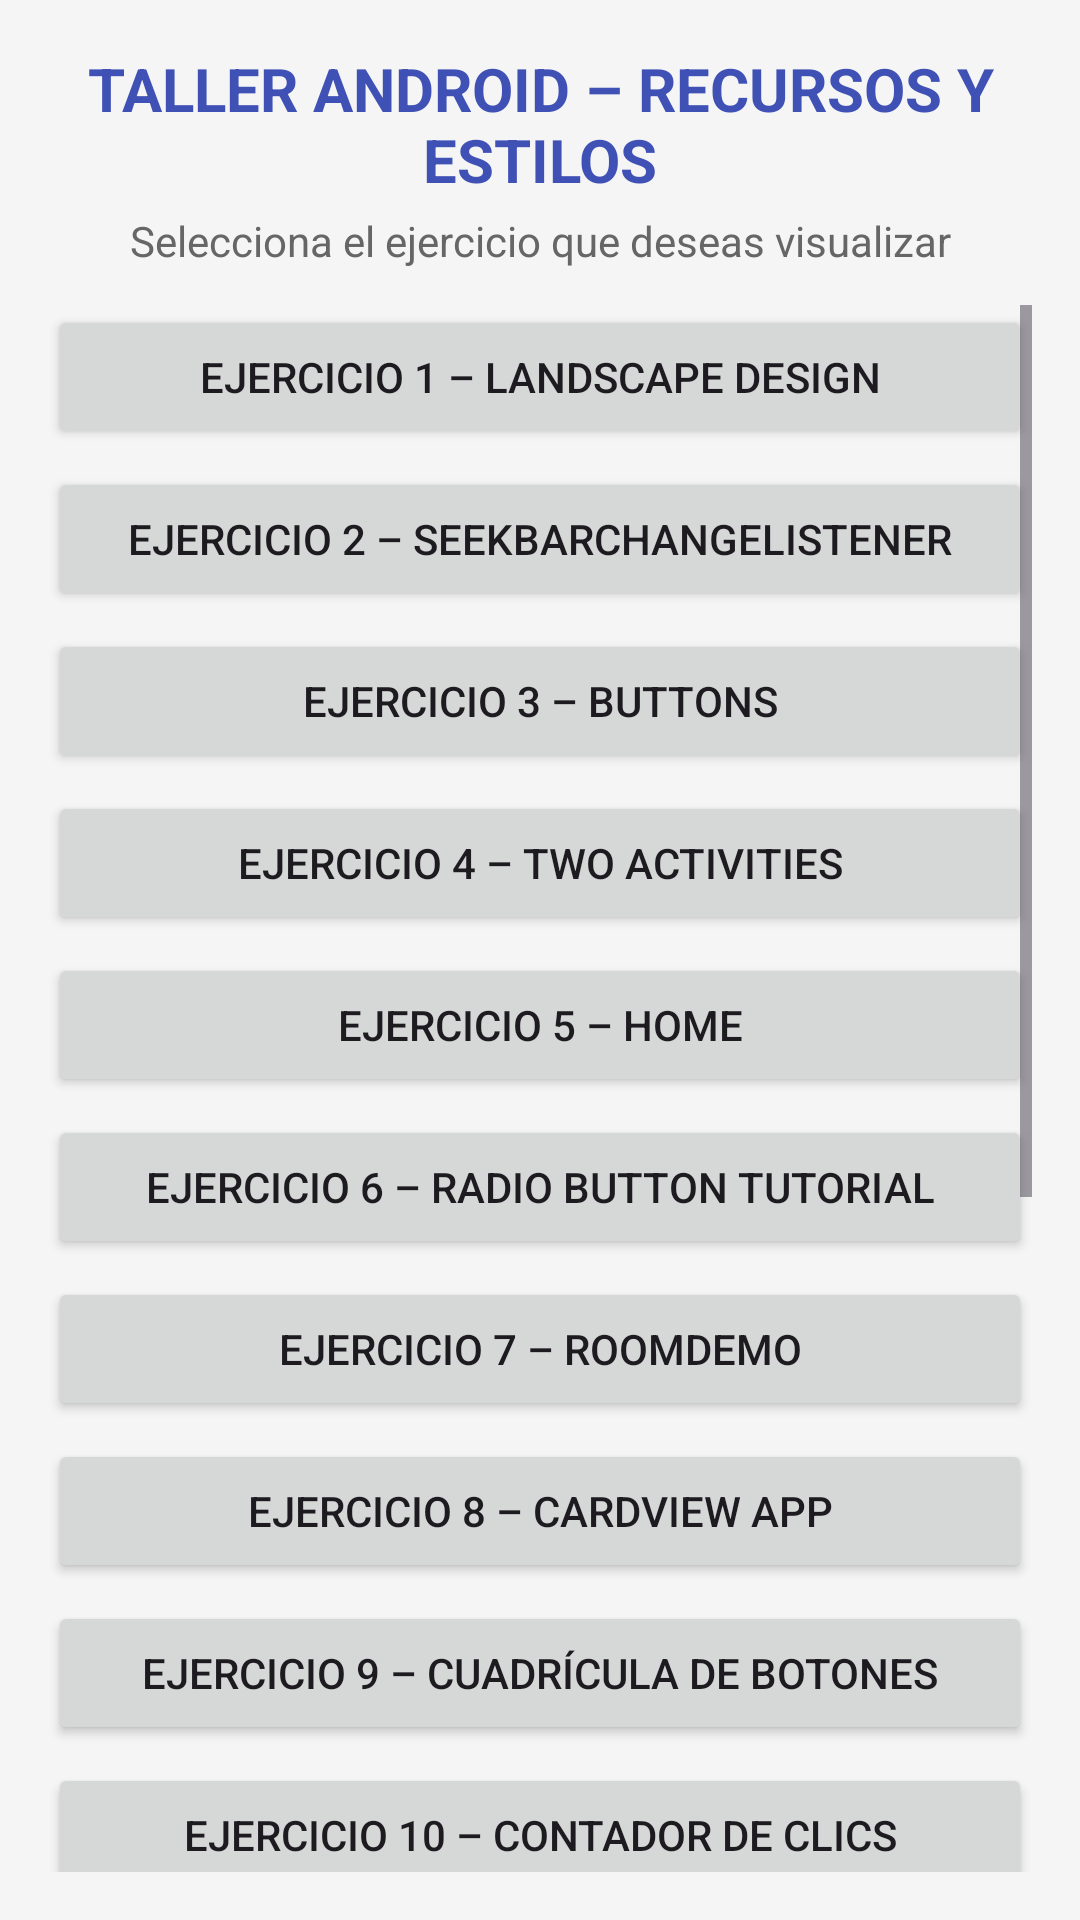

Reconstruct the res/layout file that produces this screen, plus the resources it refers to.
<!-- AndroidManifest.xml: application theme Theme.RecursosYEstilos -->
<!-- res/layout/activity_main.xml -->
<?xml version="1.0" encoding="utf-8"?>
<LinearLayout xmlns:android="http://schemas.android.com/apk/res/android"
    android:layout_width="match_parent"
    android:layout_height="match_parent"
    android:orientation="vertical"
    android:padding="16dp"
    android:background="#F5F5F5">

    <TextView
        android:id="@+id/tvTitle"
        android:layout_width="match_parent"
        android:layout_height="wrap_content"
        android:text="@string/menu_title"
        android:textSize="20sp"
        android:textStyle="bold"
        android:textColor="@color/primary_color"
        android:gravity="center"
        android:layout_marginBottom="4dp" />

    <TextView
        android:id="@+id/tvSubtitle"
        android:layout_width="match_parent"
        android:layout_height="wrap_content"
        android:text="@string/menu_subtitle"
        android:textSize="14sp"
        android:textColor="#666666"
        android:gravity="center"
        android:layout_marginBottom="12dp" />

    <ScrollView
        android:layout_width="match_parent"
        android:layout_height="match_parent">

        <LinearLayout
            android:layout_width="match_parent"
            android:layout_height="wrap_content"
            android:orientation="vertical">

            <Button
                android:id="@+id/btnEj01"
                android:layout_width="match_parent"
                android:layout_height="wrap_content"
                android:layout_marginBottom="6dp"
                android:text="@string/btn_ejercicio_01" />

            <Button
                android:id="@+id/btnEj02"
                android:layout_width="match_parent"
                android:layout_height="wrap_content"
                android:layout_marginBottom="6dp"
                android:text="@string/btn_ejercicio_02" />

            <Button
                android:id="@+id/btnEj03"
                android:layout_width="match_parent"
                android:layout_height="wrap_content"
                android:layout_marginBottom="6dp"
                android:text="@string/btn_ejercicio_03" />

            <Button
                android:id="@+id/btnEj04"
                android:layout_width="match_parent"
                android:layout_height="wrap_content"
                android:layout_marginBottom="6dp"
                android:text="@string/btn_ejercicio_04" />

            <Button
                android:id="@+id/btnEj05"
                android:layout_width="match_parent"
                android:layout_height="wrap_content"
                android:layout_marginBottom="6dp"
                android:text="@string/btn_ejercicio_05" />

            <Button
                android:id="@+id/btnEj06"
                android:layout_width="match_parent"
                android:layout_height="wrap_content"
                android:layout_marginBottom="6dp"
                android:text="@string/btn_ejercicio_06" />

            <Button
                android:id="@+id/btnEj07"
                android:layout_width="match_parent"
                android:layout_height="wrap_content"
                android:layout_marginBottom="6dp"
                android:text="@string/btn_ejercicio_07" />

            <Button
                android:id="@+id/btnEj08"
                android:layout_width="match_parent"
                android:layout_height="wrap_content"
                android:layout_marginBottom="6dp"
                android:text="@string/btn_ejercicio_08" />

            <Button
                android:id="@+id/btnEj09"
                android:layout_width="match_parent"
                android:layout_height="wrap_content"
                android:layout_marginBottom="6dp"
                android:text="@string/btn_ejercicio_09" />

            <Button
                android:id="@+id/btnEj10"
                android:layout_width="match_parent"
                android:layout_height="wrap_content"
                android:layout_marginBottom="6dp"
                android:text="@string/btn_ejercicio_10" />

            <Button
                android:id="@+id/btnEj11"
                android:layout_width="match_parent"
                android:layout_height="wrap_content"
                android:layout_marginBottom="6dp"
                android:text="@string/btn_ejercicio_11" />

            <Button
                android:id="@+id/btnEj12"
                android:layout_width="match_parent"
                android:layout_height="wrap_content"
                android:layout_marginBottom="6dp"
                android:text="@string/btn_ejercicio_12" />

            <Button
                android:id="@+id/btnEj13"
                android:layout_width="match_parent"
                android:layout_height="wrap_content"
                android:layout_marginBottom="6dp"
                android:text="@string/btn_ejercicio_13" />

            <Button
                android:id="@+id/btnEj14"
                android:layout_width="match_parent"
                android:layout_height="wrap_content"
                android:layout_marginBottom="6dp"
                android:text="@string/btn_ejercicio_14" />

            <Button
                android:id="@+id/btnEj15"
                android:layout_width="match_parent"
                android:layout_height="wrap_content"
                android:layout_marginBottom="6dp"
                android:text="@string/btn_ejercicio_15" />

            <Button
                android:id="@+id/btnEj16"
                android:layout_width="match_parent"
                android:layout_height="wrap_content"
                android:layout_marginBottom="6dp"
                android:text="@string/btn_ejercicio_16" />

            <Button
                android:id="@+id/btnEj17"
                android:layout_width="match_parent"
                android:layout_height="wrap_content"
                android:layout_marginBottom="6dp"
                android:text="@string/btn_ejercicio_17" />
        </LinearLayout>
    </ScrollView>
</LinearLayout>
<!-- resources referenced by this layout -->
<resources>
  <color name="primary_color">#FF3F51B5</color>
  <string name="btn_ejercicio_01">Ejercicio 1 – Landscape design</string>
  <string name="btn_ejercicio_02">Ejercicio 2 – SeekBarChangeListener</string>
  <string name="btn_ejercicio_03">Ejercicio 3 – Buttons</string>
  <string name="btn_ejercicio_04">Ejercicio 4 – Two Activities</string>
  <string name="btn_ejercicio_05">Ejercicio 5 – Home</string>
  <string name="btn_ejercicio_06">Ejercicio 6 – Radio Button Tutorial</string>
  <string name="btn_ejercicio_07">Ejercicio 7 – RoomDemo</string>
  <string name="btn_ejercicio_08">Ejercicio 8 – CardView App</string>
  <string name="btn_ejercicio_09">Ejercicio 9 – Cuadrícula de botones</string>
  <string name="btn_ejercicio_10">Ejercicio 10 – Contador de clics</string>
  <string name="btn_ejercicio_11">Ejercicio 11 – CheckBox</string>
  <string name="btn_ejercicio_12">Ejercicio 12 – Calculadora básica</string>
  <string name="btn_ejercicio_13">Ejercicio 13 – Cambiar colores</string>
  <string name="btn_ejercicio_14">Ejercicio 14 – Encuesta</string>
  <string name="btn_ejercicio_15">Ejercicio 15 – ViewPager2 vertical</string>
  <string name="btn_ejercicio_16">Ejercicio 16 – ViewPager2 con imágenes</string>
  <string name="btn_ejercicio_17">Ejercicio 17 – Theming Material Buttons</string>
  <string name="menu_subtitle">Selecciona el ejercicio que deseas visualizar</string>
  <string name="menu_title">TALLER ANDROID – RECURSOS Y ESTILOS</string>
  <style name="Theme.RecursosYEstilos" parent="Base.Theme.RecursosYEstilos" />
  <style name="Base.Theme.RecursosYEstilos" parent="Theme.Material3.DayNight.NoActionBar">
          
          
      </style>
</resources>
